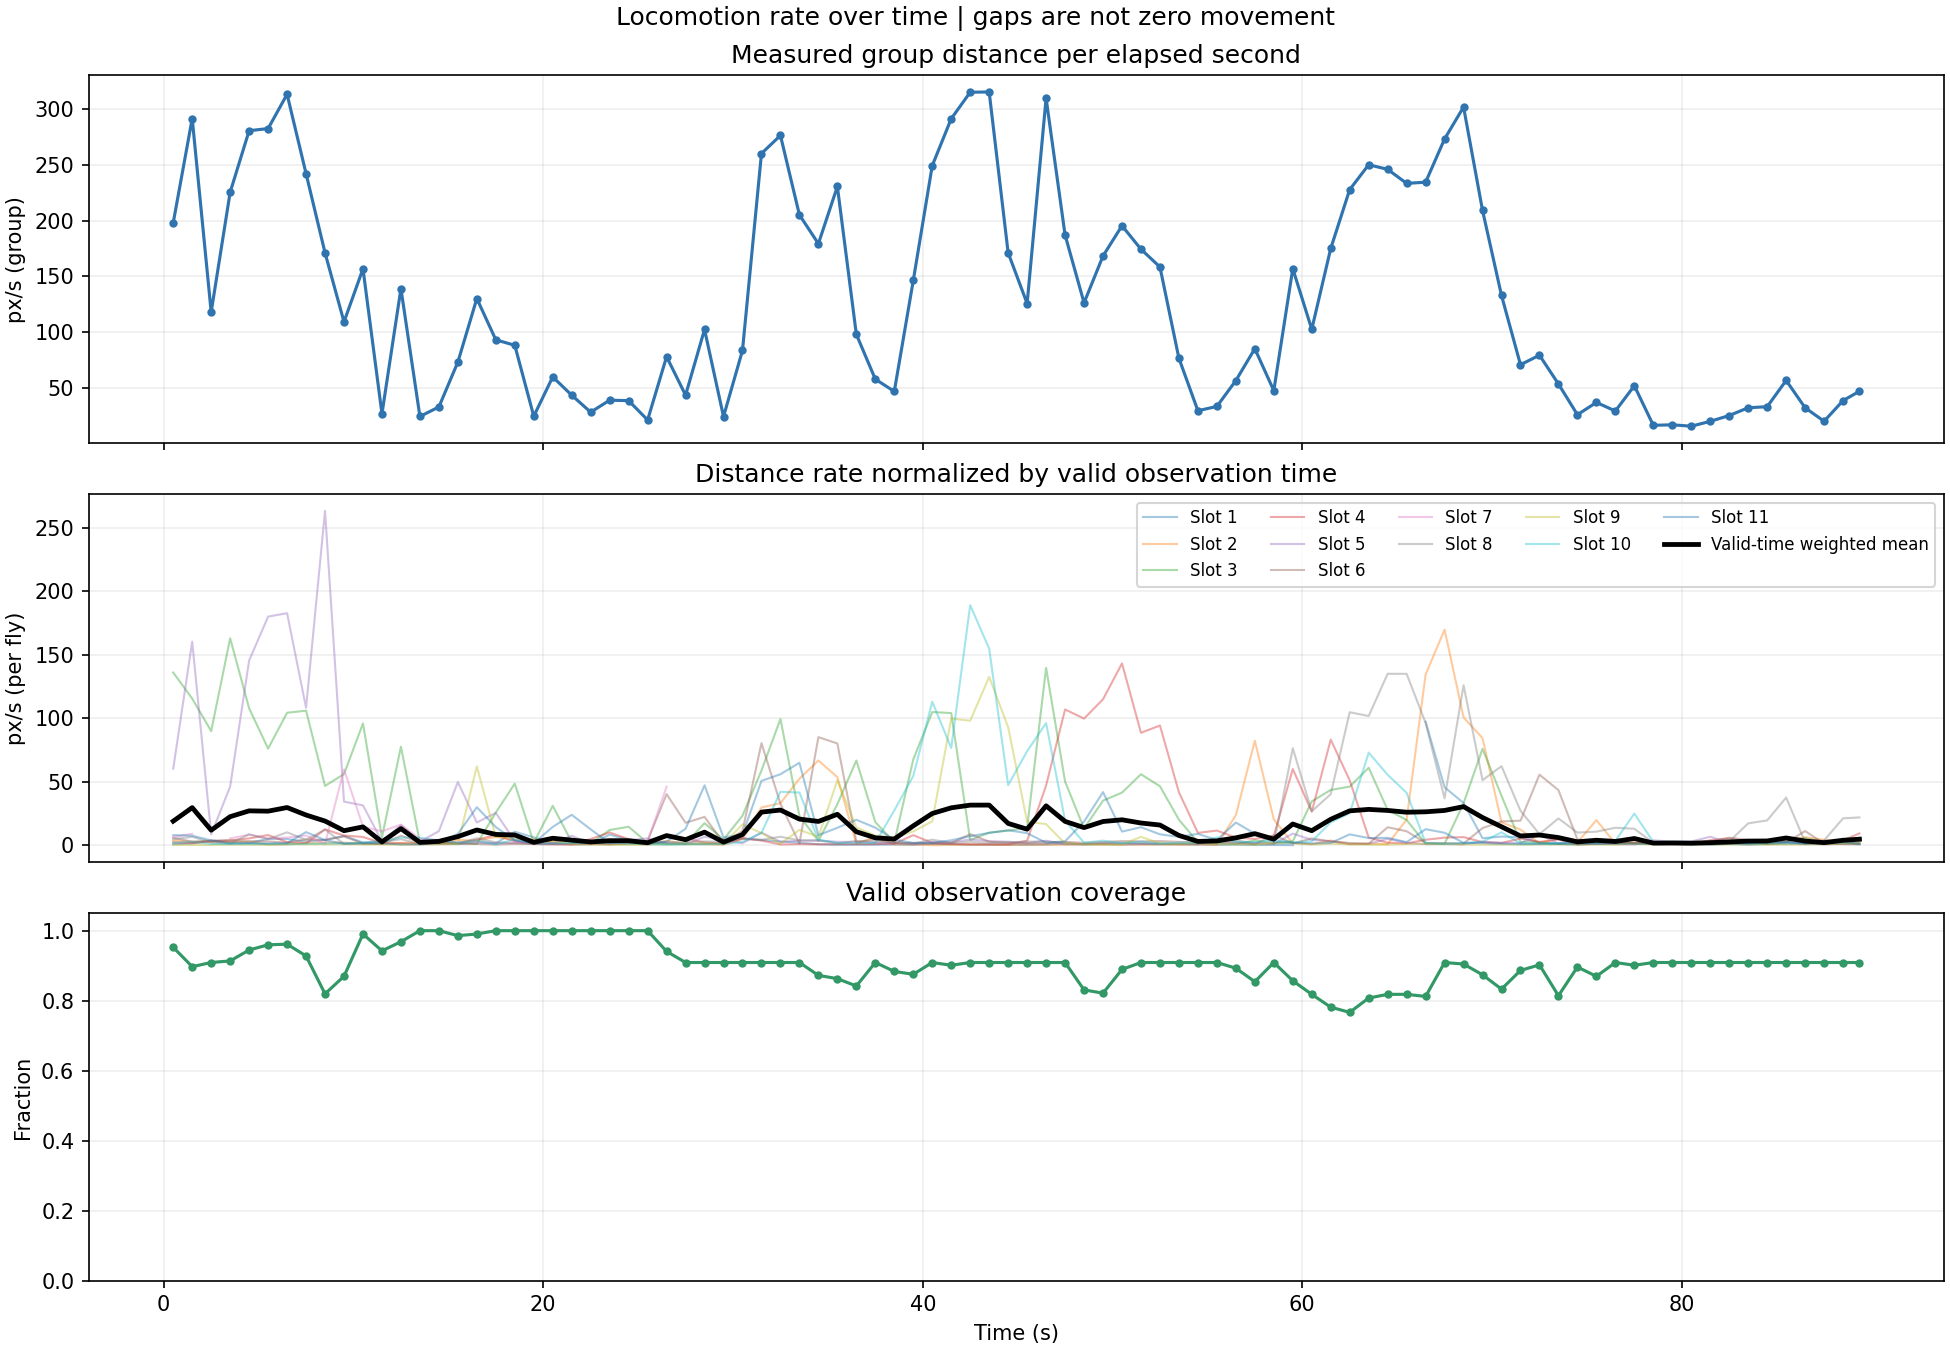

Values plotted in this chart, from the file beside it:
start_s, end_s, window_s, measured_distance, valid_fly_seconds, distance_per_wall_s, mean_distance_per_valid_fly_second, interval_coverage, unit
0.0, 1.0, 1.0, 198.1, 10.48, 198.1, 18.91, 0.9525, px
1.0, 2.0, 1.0, 291.7, 9.87, 291.7, 29.55, 0.8973, px
2.0, 3.0, 1.0, 118, 10.0, 118, 11.8, 0.9091, px
3.0, 4.0, 1.0, 225.5, 10.05, 225.5, 22.44, 0.9136, px
4.0, 5.0, 1.0, 280.7, 10.39, 280.7, 27.01, 0.9448, px
5.0, 6.0, 1.0, 282.6, 10.56, 282.6, 26.77, 0.9597, px
6.0, 7.0, 1.0, 313.4, 10.58, 313.4, 29.63, 0.9614, px
7.0, 8.0, 1.0, 242.2, 10.21, 242.2, 23.74, 0.9278, px
8.0, 9.0, 1.0, 171.1, 9.016, 171.1, 18.98, 0.8196, px
9.0, 10.0, 1.0, 109.2, 9.567, 109.2, 11.41, 0.8698, px
10.0, 11.0, 1.0, 156.8, 10.9, 156.8, 14.4, 0.9905, px
11.0, 12.0, 1.0, 26.72, 10.37, 26.72, 2.578, 0.9424, px
12.0, 13.0, 1.0, 139, 10.65, 139, 13.05, 0.9684, px
13.0, 14.0, 1.0, 24.31, 11.0, 24.31, 2.21, 1.0, px
14.0, 15.0, 1.0, 32.84, 11.0, 32.84, 2.985, 1.0, px
15.0, 16.0, 1.0, 73.09, 10.84, 73.09, 6.74, 0.9858, px
16.0, 17.0, 1.0, 130.1, 10.9, 130.1, 11.94, 0.9905, px
17.0, 18.0, 1.0, 93.09, 11.0, 93.09, 8.462, 1.0, px
18.0, 19.0, 1.0, 88.17, 11.0, 88.17, 8.015, 1.0, px
19.0, 20.0, 1.0, 24.54, 11.0, 24.54, 2.231, 1.0, px
20.0, 21.0, 1.0, 59.81, 11.0, 59.81, 5.437, 1.0, px
21.0, 22.0, 1.0, 43.4, 11.0, 43.4, 3.946, 1.0, px
22.0, 23.0, 1.0, 28.15, 11.0, 28.15, 2.559, 1.0, px
23.0, 24.0, 1.0, 38.92, 11.0, 38.92, 3.538, 1.0, px
24.0, 25.0, 1.0, 38.48, 11.0, 38.48, 3.498, 1.0, px
25.0, 26.0, 1.0, 21.14, 11.0, 21.14, 1.922, 1.0, px
26.0, 27.0, 1.0, 77.97, 10.35, 77.97, 7.535, 0.9408, px
27.0, 28.0, 1.0, 43.4, 10.0, 43.4, 4.34, 0.9091, px
28.0, 29.0, 1.0, 102.4, 10.0, 102.4, 10.24, 0.9091, px
29.0, 30.0, 1.0, 24.2, 10.0, 24.2, 2.42, 0.9091, px
30.0, 31.0, 1.0, 83.58, 10.0, 83.58, 8.358, 0.9091, px
31.0, 32.0, 1.0, 260.2, 10.0, 260.2, 26.02, 0.9091, px
32.0, 33.0, 1.0, 276.5, 10.0, 276.5, 27.65, 0.9091, px
33.0, 34.0, 1.0, 205.2, 10.0, 205.2, 20.52, 0.9091, px
34.0, 35.0, 1.0, 179.3, 9.597, 179.3, 18.69, 0.8724, px
35.0, 36.0, 1.0, 230.7, 9.492, 230.7, 24.3, 0.8629, px
36.0, 37.0, 1.0, 97.97, 9.262, 97.97, 10.58, 0.842, px
37.0, 38.0, 1.0, 57.77, 10.0, 57.77, 5.777, 0.9091, px
38.0, 39.0, 1.0, 46.78, 9.72, 46.78, 4.812, 0.8837, px
39.0, 40.0, 1.0, 146.3, 9.629, 146.3, 15.2, 0.8753, px
40.0, 41.0, 1.0, 249.3, 10.0, 249.3, 24.93, 0.9091, px
41.0, 42.0, 1.0, 291.5, 9.913, 291.5, 29.4, 0.9012, px
42.0, 43.0, 1.0, 315.2, 10.0, 315.2, 31.52, 0.9091, px
43.0, 44.0, 1.0, 315.5, 10.0, 315.5, 31.55, 0.9091, px
44.0, 45.0, 1.0, 171.1, 10.0, 171.1, 17.11, 0.9091, px
45.0, 46.0, 1.0, 125.7, 10.0, 125.7, 12.57, 0.9091, px
46.0, 47.0, 1.0, 309.8, 10.0, 309.8, 30.98, 0.9091, px
47.0, 48.0, 1.0, 187.1, 10.0, 187.1, 18.71, 0.9091, px
48.0, 49.0, 1.0, 126.3, 9.14, 126.3, 13.82, 0.8309, px
49.0, 50.0, 1.0, 168.3, 9.037, 168.3, 18.63, 0.8215, px
50.0, 51.0, 1.0, 195.4, 9.783, 195.4, 19.98, 0.8894, px
51.0, 52.0, 1.0, 174.4, 10.0, 174.4, 17.44, 0.9091, px
52.0, 53.0, 1.0, 158.4, 10.0, 158.4, 15.84, 0.9091, px
53.0, 54.0, 1.0, 76.49, 10.0, 76.49, 7.649, 0.9091, px
54.0, 55.0, 1.0, 29.46, 10.0, 29.46, 2.946, 0.9091, px
55.0, 56.0, 1.0, 33.33, 10.0, 33.33, 3.333, 0.9091, px
56.0, 57.0, 1.0, 56.53, 9.822, 56.53, 5.756, 0.8929, px
57.0, 58.0, 1.0, 85.12, 9.397, 85.12, 9.058, 0.8543, px
58.0, 59.0, 1.0, 47.49, 10.0, 47.49, 4.749, 0.9091, px
59.0, 60.0, 1.0, 156.9, 9.426, 156.9, 16.65, 0.8569, px
... 30 more rows
